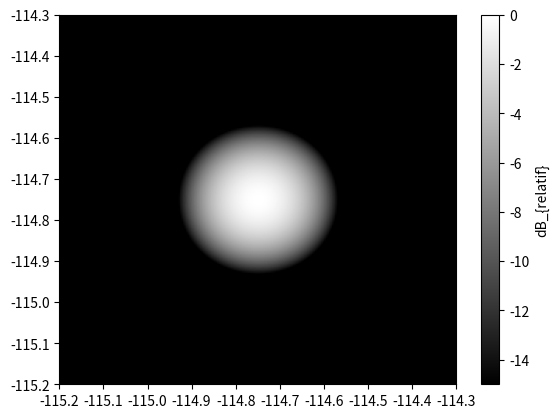
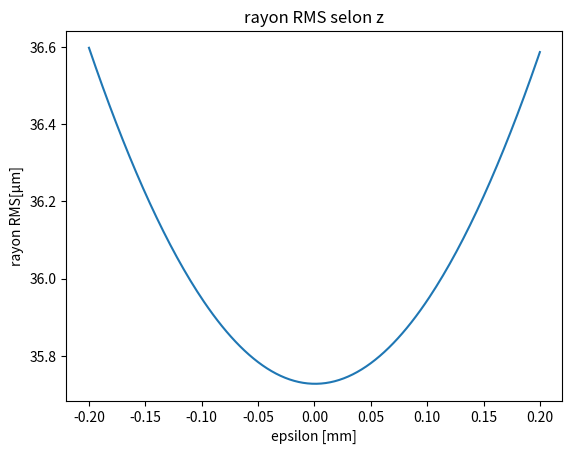
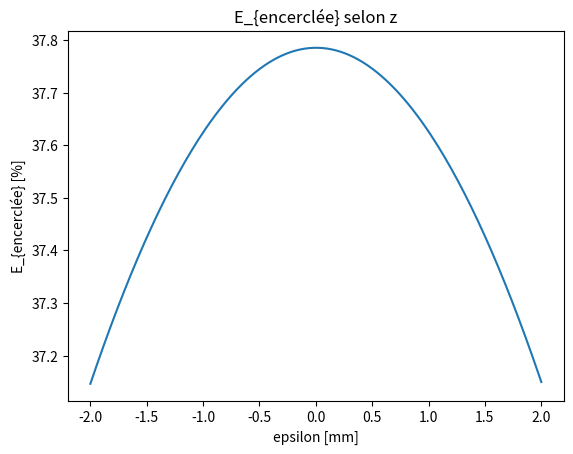
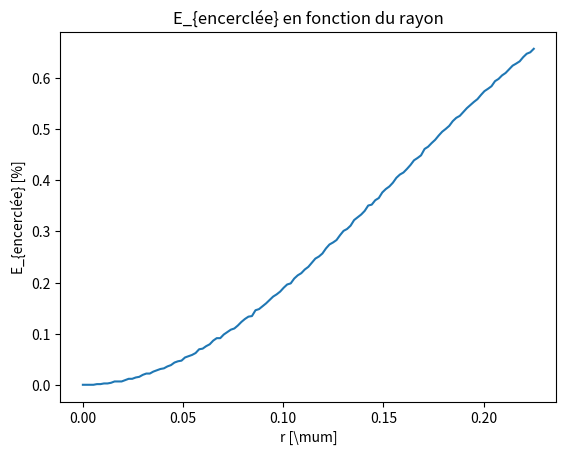

Python code for these plots, in order:
import numpy as np
import matplotlib.pyplot as plt

def gaussian(wo, x, y):
    X, Y = np.meshgrid(x, y)
    X2 = X**2
    Y2 = Y**2
    U = np.exp(-(X2 + Y2) / wo**2)
    return U

def super_gaussian(wo, x, y, n):
    X, Y = np.meshgrid(x, y)
    X2 = X**2
    Y2 = Y**2
    U = np.exp(-((X2 + Y2) / wo**2)**n)
    return U

def aberration_front(x, y, r0, sph, coma, asti0, asti45, defocus):
    N = len(x)
    X, Y = np.meshgrid(x, y)
    M1 = np.double(X**2 + Y**2 <= r0**2)
    r = (X**2 + Y**2)**0.5
    r = r * M1
    u = r / r0

    phi = np.arctan2(X, Y)
    phi[N//2 + 1, N//2 + 1] = 0
    Delta_aberr = sph * 5**0.5 * (6 * (r/r0)**4 - (6 * (r/r0)**2) + 1) + \
                  coma * 8**0.5 * (3 * u**3 - 2 * u) * np.cos(phi) + \
                  asti0 * (6**0.5 * u**2) * np.cos(2 * phi) + \
                  (asti45 * 6**0.5 * u**2) * np.sin(2 * phi) + \
                  defocus * 3**0.5 * (r/r0)**2
    return Delta_aberr

def PorteDisqueR1(N, S, P):
    if N < 2 or N % 2 != 0:
        raise ValueError("N n'est pas un nombre entier PAIR strictement positif")
    dx = 2 * S / N
    x = dx * np.arange(-N/2, N/2)
    y = x
    X, Y = np.meshgrid(x, y)
    M = np.double(X**2 + Y**2 <= P**2)
    return M, x, y

def fonction_transfert_espacelibre(Vx, Vy, d, lambda_):
    Hd = np.exp(1j * np.pi * lambda_ * d * (Vx**2 + Vy**2))
    return Hd

def VisuIdB(*args):
    nargin = len(args)

    if nargin in [2, 3]:  # cas VisuIdB(ImAC,seuil_dB) ou VisuIdB(ImAC,seuil_dB,tronc_dB)
        AC = args[0]
        seuil_dB = args[1]
        if nargin == 3:
            tronc_dB = args[2]
            if not np.isscalar(tronc_dB):
                raise ValueError('La syntaxe "VisuIdB(x,y,ImAC)" est invalide. Il faut préciser "seuil_dB"')
            tronc = True
        else:
            tronc = False
        m, n = AC.shape
        x = [1, n]
        y = [1, m]
        YDir = 'reverse'

    elif nargin in [4, 5]:  # cas VisuIdB(x,y,ImAC,seuil_dB)  ou   VisuIdB(x,y,ImAC,seuil_dB,tronc_dB)
        x = args[0]
        y = args[1]
        YDir = 'normal'
        AC = args[2]
        seuil_dB = args[3]
        if nargin == 5:
            tronc_dB = args[4]
            tronc = True
        else:
            tronc = False

    else:
        raise ValueError('Syntaxe d\'appel incorrect! Il faut entre 2 et 5 arguments en entrée; voir l\'aide-en-ligne.')

    U = np.real(AC * np.conj(AC))
    seuil_eff = 10**(seuil_dB / 10)

    if not tronc:
        # seuil_dB RELATIF:
        if seuil_dB >= 0:
            raise ValueError('L\'argument "seuil_dB" doit être négatif (valeur relative au max à 0dB)')
        plt.figure()
        plt.imshow(10 * np.log10(np.maximum(seuil_eff, U / np.max(U))), cmap='gray', extent=(x[0], x[1], y[0], y[1]))
        plt.colorbar(label='dB_{relatif}')
    else:
        plt.figure()
        plt.imshow(np.minimum(tronc_dB, 10 * np.log10(np.maximum(seuil_eff, U))), cmap='gray', extent=(x[0], x[1], y[0], y[1]))
        plt.colorbar(label='dB_{absolu}')

    plt.gca().set_aspect('auto')
    plt.gca().invert_yaxis() if YDir == 'reverse' else None
    plt.gca().tick_params(direction='out')
    plt.show()
    
    

N = 2**8  # Nombre d'échantillonnage, de 2.^8 pour lambda/4 à 2.^10 pour lambda/1
# /!\ ne pas aller au delà de 2.^9 pour l'affichage 3D
# /!\ ne pas aller au delà de 2.^10 dans tous les cas
S = 0.05  # demi-côté du support (carré) de la pupille (circulaire) [en mètre]
r0 = 0.020  # rayon pupille [en mètre]
f = 0.15  # focale de la lentille [en metre]
lambda_ = 600 * 10**-9  # longueur d'onde de l'onde incidente [en mètre]
l = lambda_  # abrégé

dx = 2 * S / N  # pas d'échantillonnage spatial, abcisse [en mètre]
df = 1 / (dx * N)  # pas d'échantillonnage fréquentiel [en mètre^-1]
x = np.arange(-N / 2, N / 2) * dx  # tableau (1,N) des pas d'échantillonnage spatiaux, centré en 0, de pas dx
y = x  # pas d'échantillonnage spatial, ordonnée [en mètre]
X, Y = np.meshgrid(x, y)  # matrice de taille (N,N).

eps0 = (10**-4) / 5  # pas d'échantillonnage de la défocalisation [en metre]
eps = eps0 * np.arange(-100, 101)  # liste de défocalisation


# onde incidente, onde plane d'amplitude uniforme, sans incidence
wo = 1e-3
w = lambda_ * f / (wo * np.pi)   #waist attendu à l'arrivé pour l'onde gaussienne.
Uinc = gaussian(wo, x, y)  # onde incidente gaussienne
Uinc = super_gaussian(wo,x,y,5)

#Uinc = 1  # onde plane pour étudier les aberrations
Delta_aberr = aberration_front(x, y, r0, 0, 0, lambda_/2, 0, 0)  # coeffs sigma de Zernike (sph, coma, ast0 , ast45, defocus,trefoil) en metre (de l'ordre de lambda/10)

disq, x, y = PorteDisqueR1(N, S, r0)  # génération de la pupille
U0 = disq * Uinc * np.exp(2j * np.pi * Delta_aberr / lambda_)  # onde juste après la lentille avec ajout d'aberrations

M2 = np.fft.ifftshift(U0)  # shiftage dans le plan objet pour annuler la variabilité, éviter le saut de phase.
U_focal = np.fft.fftshift(np.fft.fft2(M2))  # amplitude de l'onde incidente au foyer paraxial, espace réel.

dx1 = df * (lambda_ * f)  # pas d'échantillonnage spatial du plan focal, abcisse
dy1 = dx1  # pas d'échantillonnage spatial du plan focal, ordonnée
x1 = dx1 * np.arange(-N/2, N/2)  # tableau des pas d'échantillonnage spatiaux du plan focal centré en 0, abscisse
y1 = x1  # tableau des pas d'échantillonnage spatiaux du plan focal centré en 0, ordonnée
X1, Y1 = np.meshgrid(x1, y1)
S1 = x1[int(N/2) - 1]  # demi-côté du plan étudié en mètre

U_focal_tild = U0  # Raccourci pour faire moins de calcul. numériquement on a bien U_focal_tild = U0, car double TF.

df1 = 1 / (dx1 * N)  # pas d'échantillonnage fréquentiel dans l'espace de Fourier
vx1 = df1 * np.arange(-N/2, N/2)  # tableau des pas d'échantillonnage fréquentiels dans l'espace de Fourier centrés en 0, abscisse
vy1 = vx1  # tableau des pas d'échantillonnage fréquentiels dans l'espace de Fourier centrés en 0, ordonnée
Vx1, Vy1 = np.meshgrid(vx1, vy1)

# Fonction de déplacement. Permettra de déplacer U_focal_tild d'une quantité "eps0" (troisième argument de Hd) autour du foyer paraxial dans l'espace de Fourier.
Hd = fonction_transfert_espacelibre(Vx1, Vy1, 40e-6, lambda_)  # Faire attention à bien mettre les variables [Vx, Vy] (= meshgrid(vx,vy)) dans les deux premiers arguments de Hd /!\

# Amplitude de l'onde dans l'espace de Fourier, déplacée de "eps0" autour du foyer paraxial.
U_defocal_tild = Hd * U_focal_tild

M2 = np.fft.ifftshift(U_defocal_tild)  # shiftage dans le plan objet pour annuler la variabilité
U_defocal1 = np.fft.fftshift(np.fft.ifft2(M2))  # TF^-1 de U_defocal_tild, retour dans l'espace réel.

Plan_coupe_vertical = np.zeros((N, len(eps)))  # rappel: eps = eps0 * np.arange(-100, 101)
Rayon_Tot = np.zeros((N, N, len(eps)))  # on incrémentera chaque plan calculé pour faire au final un volume d'épaisseur 201

# initialisation des critères d'optimisations selon l'axe Z (epsilon)
rE = abs(S1 / 6)  # definition du cercle d'énergie. Ici, diametre = 1/6 du plan X,Y d'étude
E_encerclee = []
RMS_spot = []

for i in range(len(eps)):  # Remplissage de la matrice Plan_coupe_vertical et de la matrice 3D Rayon_Tot
    Hd = fonction_transfert_espacelibre(Vx1, Vy1, eps[i], lambda_)

    U_defocal_tild = Hd * U_focal_tild

    M2 = np.fft.ifftshift(U_defocal_tild)
    U_defocal = np.fft.fftshift(np.fft.ifft2(M2))

    I_defocal = np.abs(U_defocal)**2

    Rayon_Tot[:, :, i] = U_defocal  # c'est une matrice en 3D regroupant en chaque point l'amplitude du faisceau incident.
    disq1, _, _ = PorteDisqueR1(N, S1, rE)  # Matrice masque disque

    E_encerclee.append(np.sum(I_defocal * disq1) / np.sum(I_defocal))

    RMS_spot.append(np.sqrt(np.sum(((X1**2 + Y1**2) * I_defocal)) / np.sum(I_defocal)))

    for j in range(N):
        Plan_coupe_vertical[j, i] = U_defocal[j, N//2]  # collage pour réaliser une vue en coupe du faisceau le long de l'axe

# -----posbesrms et E encerle----
Best_RMS = min(RMS_spot)
ind_Best_RMS = RMS_spot.index(Best_RMS)
Best_eps_RMS = eps[ind_Best_RMS]
print('Le meilleur foyer RMS est situé en f +', Best_eps_RMS * 1000, 'mm et vaut :', Best_RMS * 10**6, 'micro mètre')

Best_Eenc = max(E_encerclee)
ind_Best_Eenc = E_encerclee.index(Best_Eenc)
Best_eps_Eenc = eps[ind_Best_Eenc]
print('Le meilleur foyer E_{encerclé} pour un rayon de', rE * 10**6, 'micro mètre est situé en f +',
      Best_eps_Eenc * 1000, 'mm et vaut :', Best_Eenc)
# ----------------------------------
# E_encerclé au meilleur foyer RMS en fonction du rayon considéré
I_defocal_meilleur_foyer = np.abs(Rayon_Tot[:, :, ind_Best_RMS])**2

E_encerclee_meilleur_foyer = []
r_E = np.linspace(0, np.abs(S1/4), N//2 + 1)

for i in range(1, N//2 + 2):
    disq2, _, _ = PorteDisqueR1(N, S1, r_E[i - 1])
    E_encerclee_meilleur_foyer.append(np.sum(I_defocal_meilleur_foyer * disq2) / np.sum(I_defocal_meilleur_foyer))

# ----------------------------------------------------------------

eps1 = np.array(eps)*100
RMS_spot1 = np.array(RMS_spot)*10**6

eps2 = np.array(eps)*1000
E_encerclee1 = np.array(E_encerclee)*100

r_E1 = np.array(r_E)*10**6

x1 = np.array(x1)*10**6
y1 = np.array(y1)*10**6

VisuIdB(x1,y1,U_focal,-15)

plt.figure()
plt.plot(eps1, RMS_spot1)
plt.title("rayon RMS selon z")
plt.xlabel("epsilon [mm]")
plt.ylabel("rayon RMS[μm]")
plt.figure()
plt.plot(eps2, E_encerclee1)
plt.title("E_{encerclée} selon z")
plt.xlabel("epsilon [mm]" )
plt.ylabel("E_{encerclée} [%]")
plt.figure()
plt.plot(r_E1, E_encerclee_meilleur_foyer)
plt.title("E_{encerclée} en fonction du rayon")
plt.xlabel("r [\mum]" )
plt.ylabel("E_{encerclée} [%]")


